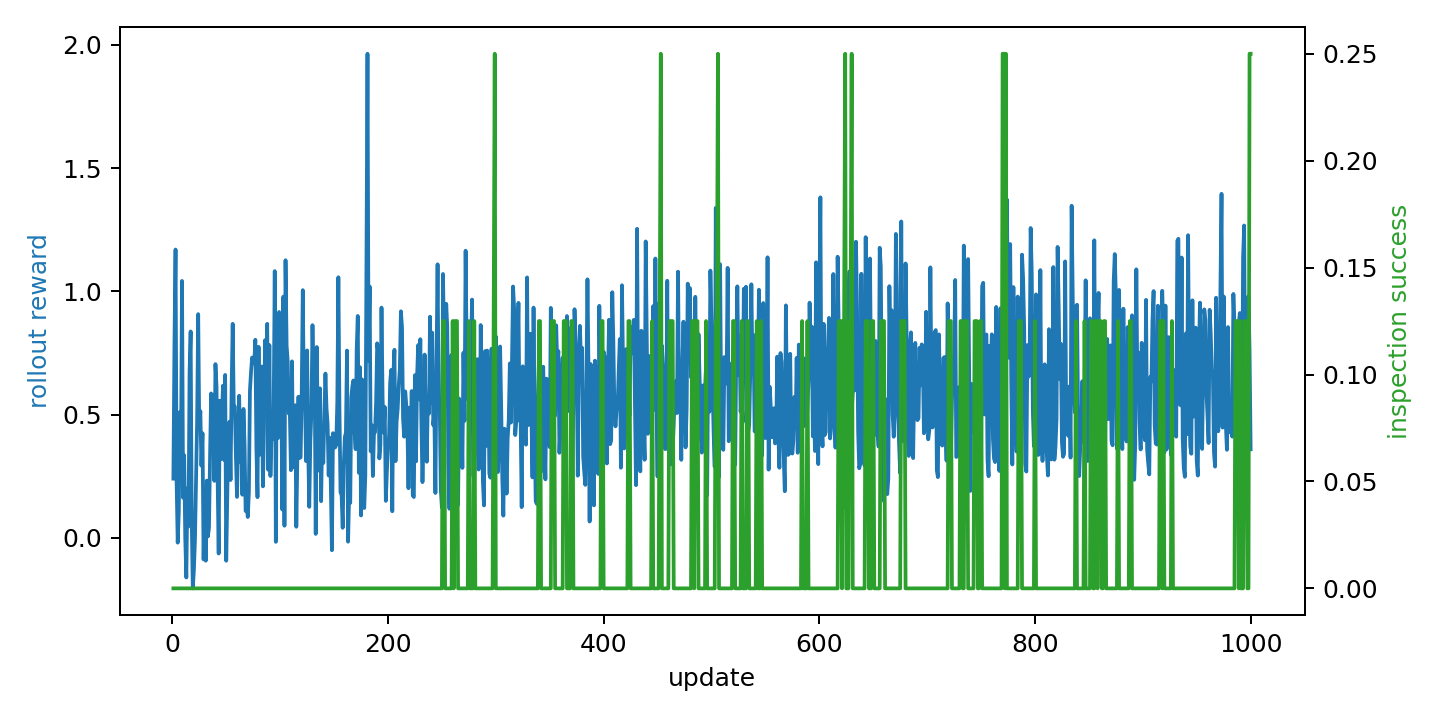

The table this chart was drawn from, first rows:
update, ablation, scenario, rollout_reward_mean, episode_count, coverage_ratio, inspection_success_rate, target_detection_rate, mission_success, mission_time, collision_count, invalid_action_count, policy_loss, value_loss, entropy, approx_kl, clip_fraction, mean_action_probability
1, without_safety_shaping, 1, 0.24, 3, 0.02375, 0.0, 0.0, 0, 120, 0, 0, -0.00777, 196.4, 1.786, 0.00292, 0.0, 0.1679
2, without_safety_shaping, 1, 0.7905, 5, 0.04938, 0.0, 0.0, 0, 229, 0, 0, -0.0005994, 291.6, 1.781, -0.00045, 0.0, 0.17
3, without_safety_shaping, 1, 1.169, 5, 0.06438, 0.0, 0.0, 0, 485, 0, 0, -0.00237, 359.4, 1.778, -0.00132, 0.0, 0.1731
4, without_safety_shaping, 1, 0.2257, 9, 0.01812, 0.0, 0.0, 0, 28, 0, 0, -0.005664, 164.1, 1.771, -3.195212775608525e-05, 0.0, 0.1722
5, without_safety_shaping, 1, -0.01974, 10, 0.03313, 0.0, 0.0, 0, 53, 0, 0, -0.002005, 106.3, 1.769, 0.000422, 0.0, 0.1748
6, without_safety_shaping, 1, 0.1013, 11, 0.04063, 0.0, 0.0, 0, 45, 0, 0, -0.001404, 152.3, 1.762, 0.00388, 0.0, 0.1757
7, without_safety_shaping, 1, 0.5102, 13, 0.05063, 0.0, 0.0, 0, 87, 0, 0, -0.003706, 290.9, 1.757, 0.0001053, 0.0, 0.1783
8, without_safety_shaping, 1, 0.3014, 16, 0.02687, 0.0, 0.0, 0, 21, 0, 0, -0.00346, 259.4, 1.75, 0.001587, 0.0, 0.1784
9, without_safety_shaping, 1, 1.042, 17, 0.04875, 0.0, 0.0, 0, 176, 0, 0, 0.0009986, 341.6, 1.748, 0.0006073, 0.0, 0.18
10, without_safety_shaping, 1, 0.1624, 20, 0.01, 0.0, 0.0, 0, 31, 0, 0, -0.00867, 135.1, 1.728, 0.001022, 0.0, 0.1855
11, without_safety_shaping, 1, 0.335, 20, 0.07375, 0.0, 0.25, 0, 287, 0, 0, -0.0006253, 58.71, 1.717, 0.00277, 0.0, 0.187
12, without_safety_shaping, 1, -0.0009809, 21, 0.0375, 0.0, 0.0, 0, 27, 0, 0, -0.0008018, 51.63, 1.702, -0.002455, 0.0, 0.202
13, without_safety_shaping, 1, -0.1611, 22, 0.03, 0.0, 0.0, 0, 123, 0, 0, -0.002706, 70.88, 1.661, 0.00288, 0.0, 0.2034
14, without_safety_shaping, 1, 0.2006, 24, 0.05437, 0.0, 0.0, 0, 89, 0, 0, -0.0006859, 136.9, 1.639, -0.0007664, 0.0, 0.22
15, without_safety_shaping, 1, 0.04627, 24, 0.08188, 0.0, 0.0, 0, 345, 0, 0, -0.006105, 94.3, 1.637, 0.003702, 0.0, 0.2224
16, without_safety_shaping, 1, 0.6701, 24, 0.08188, 0.0, 0.0, 0, 601, 0, 0, 0.002633, 201.6, 1.694, 0.003555, 0.0, 0.2008
17, without_safety_shaping, 1, 0.837, 25, 0.03625, 0.0, 0.0, 0, 99, 0, 0, -0.002068, 265.4, 1.683, 0.003519, 0.0, 0.2034
18, without_safety_shaping, 1, 0.07131, 26, 0.1, 0.0, 0.0, 0, 172, 0, 0, -0.003637, 87.86, 1.675, 0.0002469, 0.0, 0.2033
19, without_safety_shaping, 1, -0.2052, 26, 0.115, 0.0, 0.0, 0, 428, 0, 0, -0.003535, 19.99, 1.686, 0.001842, 0.0, 0.2027
20, without_safety_shaping, 1, -0.1309, 26, 0.1494, 0.0, 0.0, 0, 684, 0, 0, -0.002853, 20.81, 1.704, 0.002848, 0.0, 0.1983
21, without_safety_shaping, 1, -0.009452, 26, 0.1544, 0.0, 0.0, 0, 940, 0, 0, -0.01408, 11.45, 1.714, 0.004511, 0.0, 0.1919
22, without_safety_shaping, 1, 0.2263, 28, 0.0475, 0.0, 0.0, 0, 122, 0, 0, -0.004626, 141.7, 1.688, 0.002151, 0.112, 0.1983
23, without_safety_shaping, 1, 0.4717, 32, 0.01625, 0.0, 0.0, 0, 10, 0, 0, -0.001312, 244.7, 1.676, 0.0003952, 0.0, 0.2059
24, without_safety_shaping, 1, 0.9073, 37, 0.0225, 0.0, 0.0, 0, 23, 0, 0, -0.001516, 380.5, 1.651, -0.0005219, 0.0, 0.2152
25, without_safety_shaping, 1, 0.4425, 41, 0.02, 0.0, 0.0, 0, 28, 0, 0, -0.001731, 203.2, 1.64, 0.002604, 0.0, 0.2171
26, without_safety_shaping, 1, 0.5138, 44, 0.1412, 0.0, 0.25, 0, 181, 0, 0, 3.8286052586045116e-05, 289.1, 1.628, -0.0005015, 0.0, 0.2351
27, without_safety_shaping, 1, 0.2925, 49, 0.02063, 0.0, 0.0, 0, 8, 0, 0, -0.001071, 144, 1.614, 0.001472, 0.0, 0.2292
28, without_safety_shaping, 1, 0.4238, 50, 0.2075, 0.0, 0.25, 0, 244, 0, 0, -0.0002191, 251.9, 1.602, 0.0001346, 0.0, 0.2419
29, without_safety_shaping, 1, -0.0876, 51, 0.06125, 0.0, 0.0, 0, 54, 0, 0, -0.000896, 16.28, 1.588, 0.0001751, 0.0, 0.2484
30, without_safety_shaping, 1, 0.1358, 51, 0.09875, 0.0, 0.125, 0, 310, 0, 0, -0.003652, 10.26, 1.574, 0.001042, 0.0, 0.2516
31, without_safety_shaping, 1, -0.09302, 53, 0.04625, 0.0, 0.0, 0, 23, 0, 0, -0.0004285, 12.93, 1.56, -0.0005402, 0.0, 0.2632
32, without_safety_shaping, 1, 0.232, 54, 0.05813, 0.0, 0.0, 0, 226, 0, 0, -0.001123, 115.6, 1.545, 0.001596, 0.0, 0.2659
33, without_safety_shaping, 1, 0.005665, 54, 0.1506, 0.0, 0.0, 0, 482, 0, 0, -0.0168, 3.975, 1.568, 0.00465, 0.0, 0.2638
34, without_safety_shaping, 1, 0.03989, 55, 0.02937, 0.0, 0.0, 0, 35, 0, 0, -0.008955, 4.573, 1.601, 0.008861, 0.1263, 0.2329
35, without_safety_shaping, 1, 0.3291, 58, 0.1375, 0.0, 0.0, 0, 77, 0, 0, -0.002023, 136.6, 1.539, 0.000295, 0.0, 0.2538
36, without_safety_shaping, 1, 0.5855, 61, 0.1288, 0.0, 0.0, 0, 190, 0, 0, -0.002222, 188.7, 1.513, 0.00124, 0.0, 0.2676
37, without_safety_shaping, 1, 0.3903, 63, 0.0525, 0.0, 0.125, 0, 48, 0, 0, 0.001075, 106.5, 1.506, 0.0005378, 0.0, 0.2735
38, without_safety_shaping, 1, 0.5772, 65, 0.13, 0.0, 0.375, 0, 173, 0, 0, 0.0002393, 220.9, 1.471, -0.0002688, 0.0, 0.2904
39, without_safety_shaping, 1, 0.2309, 68, 0.05688, 0.0, 0.0, 0, 26, 0, 0, 9.236035111825913e-05, 31.75, 1.48, -0.0003724, 0.0, 0.2889
40, without_safety_shaping, 1, 0.7046, 72, 0.03438, 0.0, 0.0, 0, 23, 0, 0, -0.0001977, 314.8, 1.467, 0.0002408, 0.0, 0.2918
41, without_safety_shaping, 1, 0.6126, 73, 0.1156, 0.0, 0.375, 0, 206, 0, 0, 0.0001125, 225.3, 1.462, -4.084175452589989e-05, 0.0, 0.296
42, without_safety_shaping, 1, 0.2488, 77, 0.045, 0.0, 0.0, 0, 88, 0, 0, -0.0005963, 154.7, 1.46, 0.0007052, 0.0, 0.2868
43, without_safety_shaping, 1, -0.06385, 79, 0.03375, 0.0, 0.0, 0, 18, 0, 0, -0.0007915, 15.59, 1.458, 0.0001235, 0.0, 0.305
44, without_safety_shaping, 1, 0.556, 80, 0.0125, 0.0, 0.0, 0, 4, 0, 0, -0.0002292, 109.9, 1.49, 0.0003595, 0.0, 0.2783
45, without_safety_shaping, 1, 0.3188, 84, 0.06062, 0.0, 0.0, 0, 55, 0, 0, -0.0003883, 123.7, 1.457, -0.0001828, 0.0, 0.2849
46, without_safety_shaping, 1, 0.4908, 89, 0.03812, 0.0, 0.0, 0, 30, 0, 0, 7.570038724225014e-05, 165.3, 1.463, -0.0001781, 0.0, 0.2878
47, without_safety_shaping, 1, 0.617, 94, 0.015, 0.0, 0.0, 0, 7, 0, 0, -0.0001037, 207.6, 1.455, -0.0001076, 0.0, 0.2974
48, without_safety_shaping, 1, 0.3158, 96, 0.02312, 0.0, 0.0, 0, 9, 0, 0, -0.0003682, 119.6, 1.45, -0.0001352, 0.0, 0.298
49, without_safety_shaping, 1, 0.6607, 98, 0.03687, 0.0, 0.125, 0, 42, 0, 0, -4.7922756493790075e-05, 164.7, 1.453, -2.7288993805996142e-05, 0.0, 0.285
50, without_safety_shaping, 1, -0.093, 100, 0.07, 0.0, 0.0, 0, 34, 0, 0, -0.0005824, 18.12, 1.456, 0.0001321, 0.0, 0.2932
51, without_safety_shaping, 1, 0.1655, 102, 0.06813, 0.0, 0.0, 0, 98, 0, 0, -0.002038, 87.89, 1.46, 0.0005995, 0.0, 0.2948
52, without_safety_shaping, 1, 0.4418, 103, 0.008125, 0.0, 0.0, 0, 2, 0, 0, -0.0002513, 60.64, 1.505, 1.6698148101568222e-05, 0.0, 0.2634
53, without_safety_shaping, 1, 0.4709, 104, 0.1113, 0.0, 0.125, 0, 135, 0, 0, -8.962365973275155e-05, 144.3, 1.465, -0.0003564, 0.0, 0.2785
54, without_safety_shaping, 1, 0.2345, 105, 0.08, 0.0, 0.0, 0, 58, 0, 0, -0.000602, 49.72, 1.486, -0.0003098, 0.0, 0.2775
55, without_safety_shaping, 1, 0.6055, 107, 0.02813, 0.0, 0.0, 0, 43, 0, 0, -9.487818169873208e-05, 185.4, 1.469, -3.585793820093386e-05, 0.0, 0.28
56, without_safety_shaping, 1, 0.868, 111, 0.1075, 0.0, 0.25, 0, 81, 0, 0, -0.0002562, 360.8, 1.47, 7.128358993213624e-05, 0.0, 0.2874
57, without_safety_shaping, 1, 0.5272, 112, 0.09875, 0.0, 0.0, 0, 138, 0, 0, -0.0001937, 100.3, 1.486, -3.094412386417389e-05, 0.0, 0.2769
58, without_safety_shaping, 1, 0.533, 115, 0.01063, 0.0, 0.0, 0, 23, 0, 0, -0.0001071, 165.6, 1.468, 5.0327587814535946e-05, 0.0, 0.2856
59, without_safety_shaping, 1, 0.3261, 117, 0.04312, 0.0, 0.0, 0, 41, 0, 0, -0.0009377, 92.59, 1.486, -6.977034354349598e-05, 0.0, 0.2745
60, without_safety_shaping, 1, 0.1658, 122, 0.04562, 0.0, 0.0, 0, 29, 0, 0, -0.01004, 61.14, 1.499, 0.004551, 0.0, 0.2731
... 940 more rows
